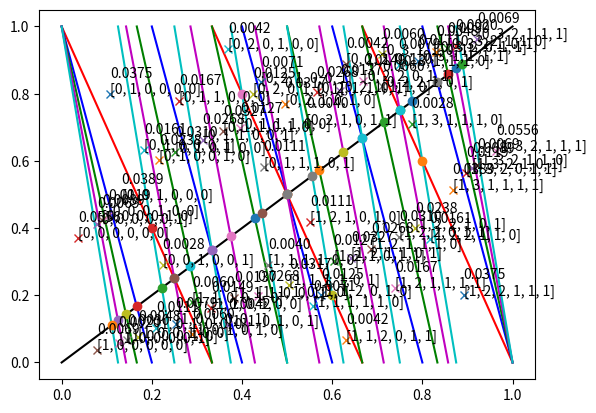
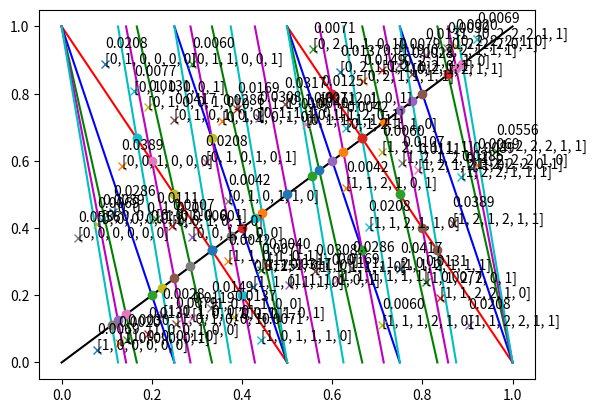
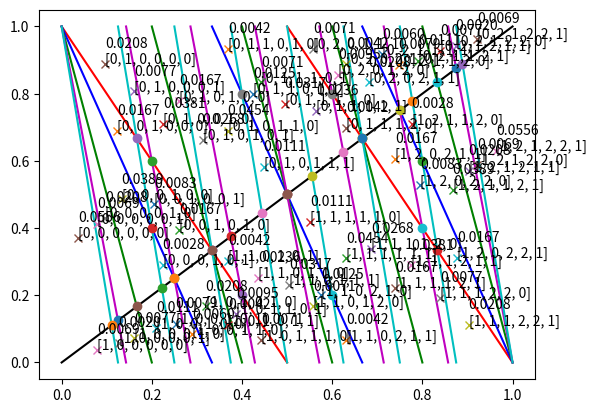
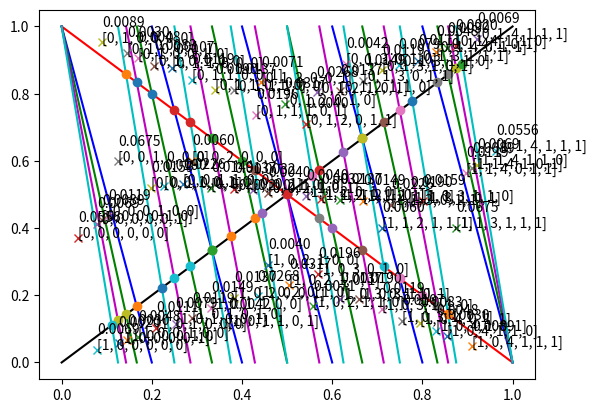
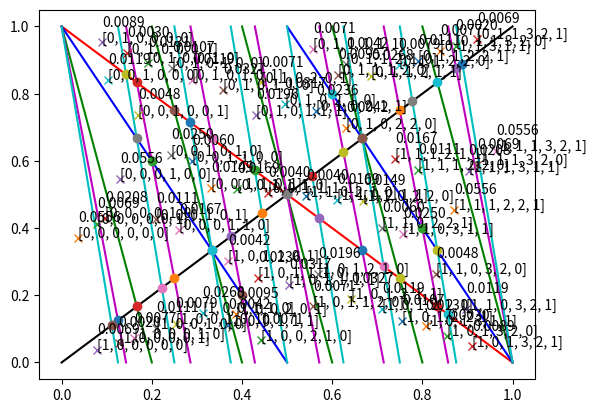
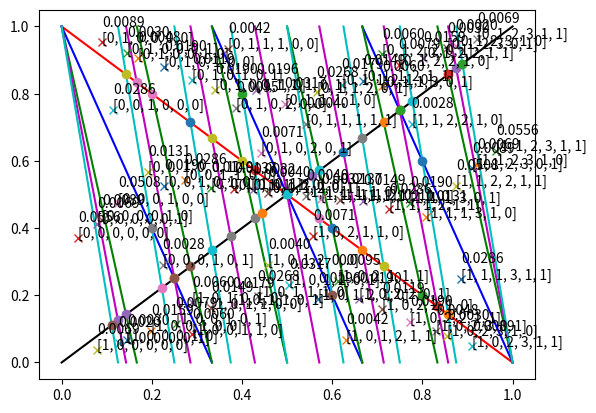
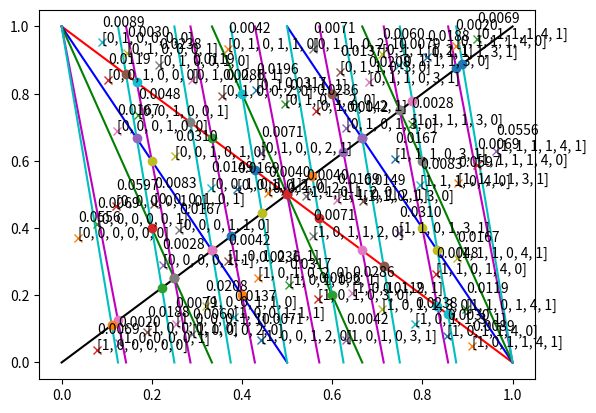
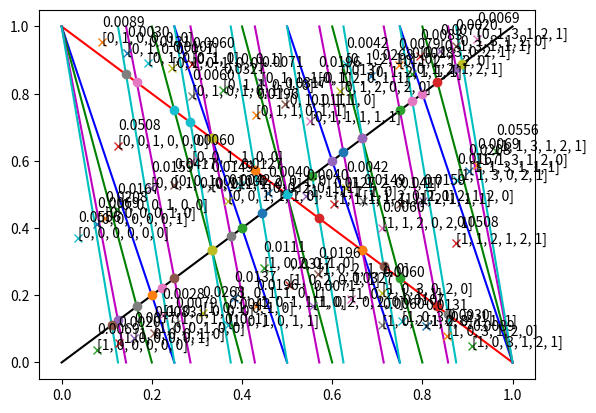
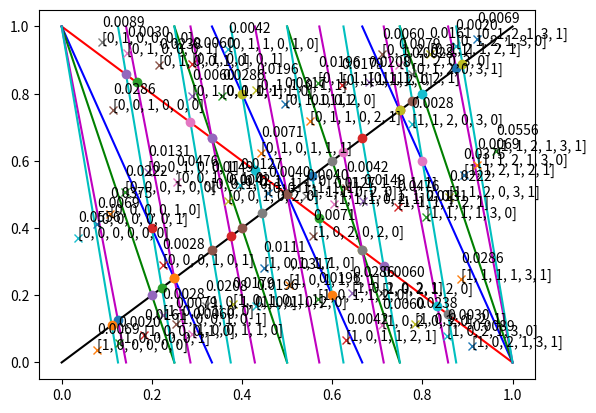
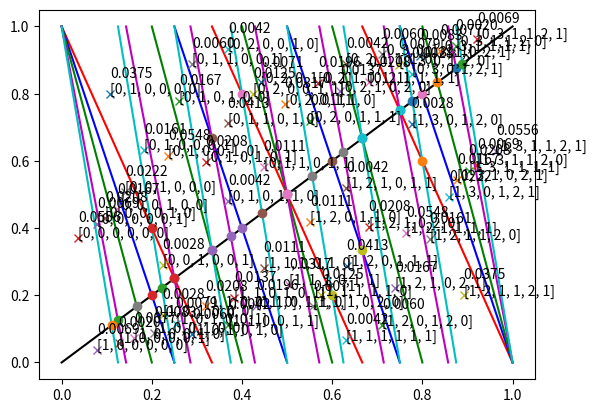

Write Python code to recreate these figures, in order.
import matplotlib.pyplot as plt
from math import sqrt, floor

# rs = [2, 1, 2, 2]
# rs = [3, 1, 1, 2]
# s = 0
upc = [(0, [3, 2, 1, 1]),
       (1, [2, 2, 2, 1]),
       (2, [2, 1, 2, 2]),
       (3, [1, 4, 1, 1]),
       (4, [1, 1, 3, 2]),
       (5, [1, 2, 3, 1]),
       (6, [1, 1, 1, 4]),
       (7, [1, 3, 1, 2]),
       (8, [1, 2, 1, 3]),
       (9, [3, 1, 1, 2])]
eps = 1e-6

def feq(p1, p2):
    if type(p1) in [list, tuple]:
        return sqrt((p1[0]-p2[0])**2+(p1[1]-p2[1])**2)<eps
    else:
        return abs(p1-p2)<eps

# for i in range(len(rs)):
#     s += rs[i]
#     for q in range(1, s+1):
#         plt.plot([q/s, (q-1)/s], [0, 1])
#         s2 = 0
#         for j in range(i+1, len(rs)):
#             s2 += rs[j]
#             for q2 in range(q, q+s2):
#                 if s2*q >= s*(q2-q) and s2*q <= s2+s*(q2-q):
#                     print(i, j, s, s2, q, q2, (q2-q)/s2, q-s/s2*(q2-q))
#                     plt.plot([(q2-q)/s2], [q-s/s2*(q2-q)], 'o')

def doPoint(cells, a):
    for cell, data in cells:
        found = False
        for p in cell:
            if feq(a, p):
                data += [('point', p)]
                found = True
                break
        if found:
            continue

        for p1, p2 in zip(cell, cell[1:]+[cell[0]]):
            if p1[0] == p2[0]:
                if p1 == p2:
                    print('\n!!!!!!!!1\n', p1, cell)
                t2 = (a[1]-p1[1])/(p2[1]-p1[1])
                if feq(p1[0], a[0]) and 0 <= t2 and t2 <= 1:
                    data += [('edge', p1, p2, a)]
            elif p1[1] == p2[1]:
                t1 = (a[0]-p1[0])/(p2[0]-p1[0])
                if feq(p1[1], a[1]) and 0 <= t1 and t1 <= 1:
                    data += [('edge', p1, p2, a)]
            else:
                t1 = (a[0]-p1[0])/(p2[0]-p1[0])
                t2 = (a[1]-p1[1])/(p2[1]-p1[1])
                if 0<=t1 and t1<=1 and abs(t1-t2)<eps:
                    data += [('edge', p1, p2, a)]

def updateCells(cells):
    newcells = []
    for cell, data in cells:
        if len(data) == 2:
            cell1 = []
            cell2 = []
            curcell = cell1
            switch = False
            for p1, p2 in zip(cell, cell[1:]+[cell[0]]):
                if (data[0][0] == 'point' and feq(data[0][1], p1)) or (data[1][0] == 'point' and feq(data[1][1], p1)):
                    cell1 += [p1]
                    cell2 += [p1]
                    if switch:
                        curcell = cell1
                        switch = False
                    else:
                        curcell = cell2
                        switch = True
                else:
                    found = False
                    for d in data:
                        if d[0] == 'edge' and feq(p1, d[1]) and feq(p2, d[2]):
                            found = True
                            if switch:
                                cell1 += [d[3]]
                                cell2 += [p1, d[3]]
                                curcell = cell1
                                switch = False
                            else:
                                cell1 += [p1, d[3]]
                                cell2 += [d[3]]
                                curcell = cell2
                                switch = True
                            break
                    if not found:
                        curcell += [p1]

            newcells += [(cell1, []), (cell2, [])]
        else:
            newcells += [(cell, [])]
    return newcells

colors = ['r', 'b', 'g', 'm', 'c']
for d,rs in upc:
    print(rs)
    rs += [1]
    cells = [([(0,0),(1,0),(1,1),(0,1)],[])]
    plt.plot([0, 1], [0, 1], 'black')
    doPoint(cells, (0,0))
    doPoint(cells, (1,1))
    cells = updateCells(cells)
    s = 0
    for i in range(len(rs)):
        s += rs[i]
        for q in range(1, s+1):
            # lines += [([q/s, (q-1)/s], [0, 1])]
            plt.plot([q/s, (q-1)/s], [0, 1], colors[i])
            doPoint(cells, (q/s,0))
            doPoint(cells, ((q-1)/s,1))

            plt.plot([q/(1+s)], [q/(1+s)], 'o')
            doPoint(cells, (q/(1+s), q/(1+s)))
            s2 = 0
            newpts = []
            for j in range(i,0,-1):
                s2 += rs[j]
                for q2 in range(q-s2+1, q):
                    if s2*q > s*(q-q2) and s2*q < s2+s*(q-q2) and (1+s-s2)*q != (1+s)*q2:
                        # print(i, j, s, s2, q, q2, (q2-q)/s2, q-s/s2*(q2-q))
                        found = False
                        for oldq, olds in newpts:
                            if  s2*(q-oldq) == olds*(q-q2):
                                found = True
                                break
                        if not found:
                            plt.plot([(q-q2)/s2], [q-s/s2*(q-q2)], 'o')
                            doPoint(cells, ((q-q2)/s2, q-s/s2*(q-q2)))
                            newpts += [(q2, s2)]

            cells = updateCells(cells)

    cellres = []
    j = 0
    # outf = open(str(d)+'.dat', 'w')
    # outf.write('nr, area, centx, centy, pix0, pix1, pix2, pix3, pix4, pix5\n')
    for cell,_ in cells:
        mx = 0
        my = 0
        for x, y in cell:
            mx += x
            my += y
        mx /= len(cell)
        my /= len(cell)
        # plt.plot([mx], [my], 'x')

        s = 0
        qs = []
        for i in range(len(rs)):
            s += rs[i]
            qs += [floor(my+s*mx)]

        pixoffs = [floor(mx-my)+1, qs[0]]
        for q1, q2 in zip(qs, qs[1:]):
            pixoffs += [q2-q1]

        area = 0
        centx = 0
        centy = 0
        for p1, p2 in zip(cell, cell[1:]+[cell[0]]):
            area += p1[0]*p2[1]-p1[1]*p2[0]
            centx += (p1[0]+p2[0]) * (p1[0]*p2[1]-p2[0]*p1[1])
            centy += (p1[1]+p2[1]) * (p1[0]*p2[1]-p2[0]*p1[1])
        area /= 2
        centx /= 6*area
        centy /= 6*area
        plt.plot([centx], [centy], 'x')
        plt.annotate('{:.4f}\n'.format(area)+str(pixoffs), xy=(centx, centy))
        cellres += [(cell, area, pixoffs)]
        # outf.write(str(j) + ', ' + str(area) + ', ' + str(centx) + ', ' + str(centy) + ', ')
        # for p in pixoffs[:-1]:
        #     outf.write(str(p) + ', ')
        # outf.write(str(pixoffs[-1]) + '\n')
        j += 1
    print(cellres)
    plt.show()
